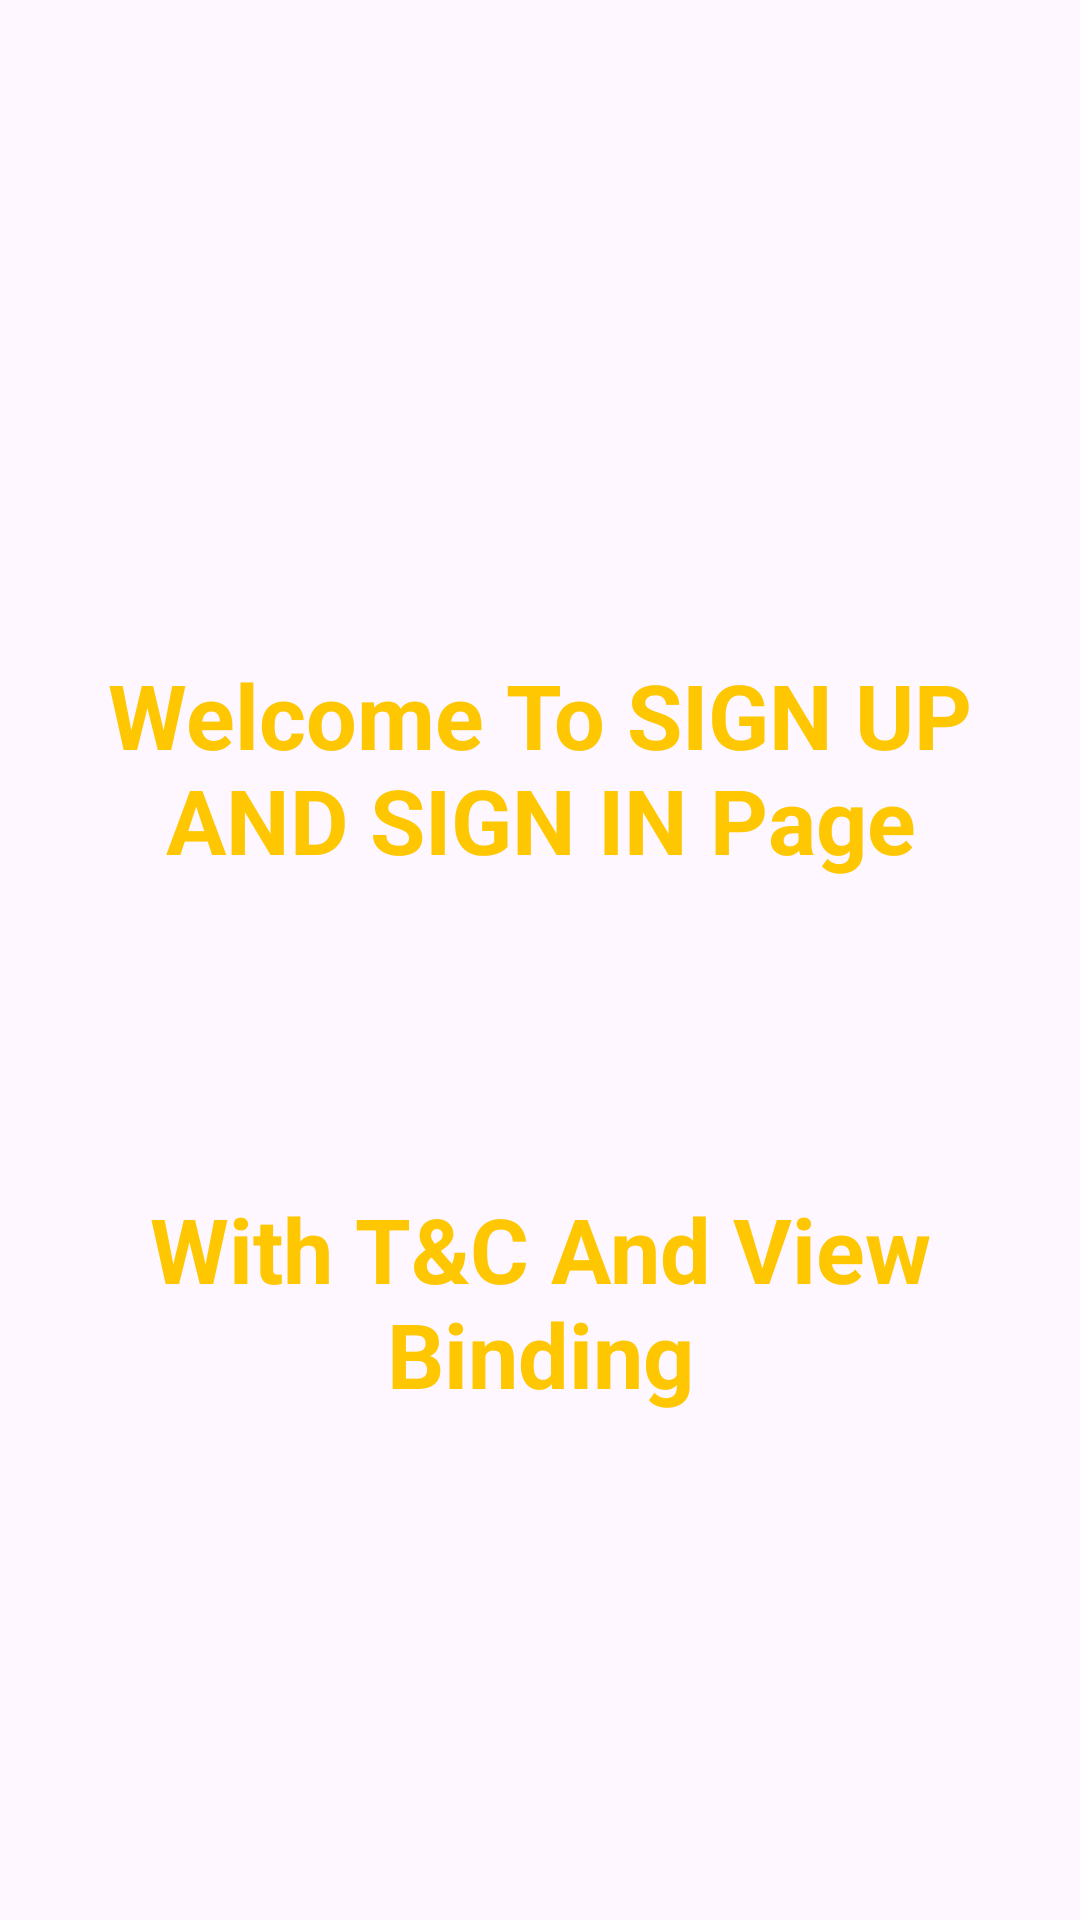

The Android layout XML behind this screen, and the referenced resources:
<!-- AndroidManifest.xml: application theme Theme.LoginFromWithTC -->
<!-- res/layout/activity_splash_screen.xml -->
<?xml version="1.0" encoding="utf-8"?>
<androidx.constraintlayout.widget.ConstraintLayout xmlns:android="http://schemas.android.com/apk/res/android"
    xmlns:app="http://schemas.android.com/apk/res-auto"
    xmlns:tools="http://schemas.android.com/tools"
    android:layout_width="match_parent"
    android:layout_height="match_parent"
    tools:context=".SplashScreen">


    <TextView
        android:id="@+id/textView"
        android:layout_width="wrap_content"
        android:layout_height="wrap_content"
        android:layout_marginTop="208dp"
        android:gravity="center"
        android:padding="10dp"
        android:text="Welcome To SIGN UP AND SIGN IN Page"
        android:textColor="@color/yellow"
        android:textSize="30sp"
        android:textStyle="bold"
        app:layout_constraintEnd_toEndOf="parent"
        app:layout_constraintHorizontal_bias="0.0"
        app:layout_constraintStart_toStartOf="parent"
        app:layout_constraintTop_toTopOf="parent" />

    <TextView
        android:id="@+id/textView2"
        android:layout_width="wrap_content"
        android:layout_height="wrap_content"
        android:layout_marginTop="68dp"
        android:gravity="center"
        android:padding="10dp"
        android:text="With T&amp;C And View Binding"
        android:textColor="@color/yellow"
        android:textSize="30sp"
        android:textStyle="bold"
        app:layout_constraintBottom_toBottomOf="parent"
        app:layout_constraintEnd_toEndOf="@+id/textView"
        app:layout_constraintHorizontal_bias="0.473"
        app:layout_constraintStart_toStartOf="@+id/textView"
        app:layout_constraintTop_toBottomOf="@+id/textView"
        app:layout_constraintVertical_bias="0.085" />
</androidx.constraintlayout.widget.ConstraintLayout>
<!-- resources referenced by this layout -->
<resources>
  <color name="yellow">#FEC701</color>
  <style name="Theme.LoginFromWithTC" parent="Base.Theme.LoginFromWithTC" />
  <style name="Base.Theme.LoginFromWithTC" parent="Theme.Material3.DayNight.NoActionBar">
          
          
          <item name="android:statusBarColor">@color/yellow</item>
      </style>
</resources>
